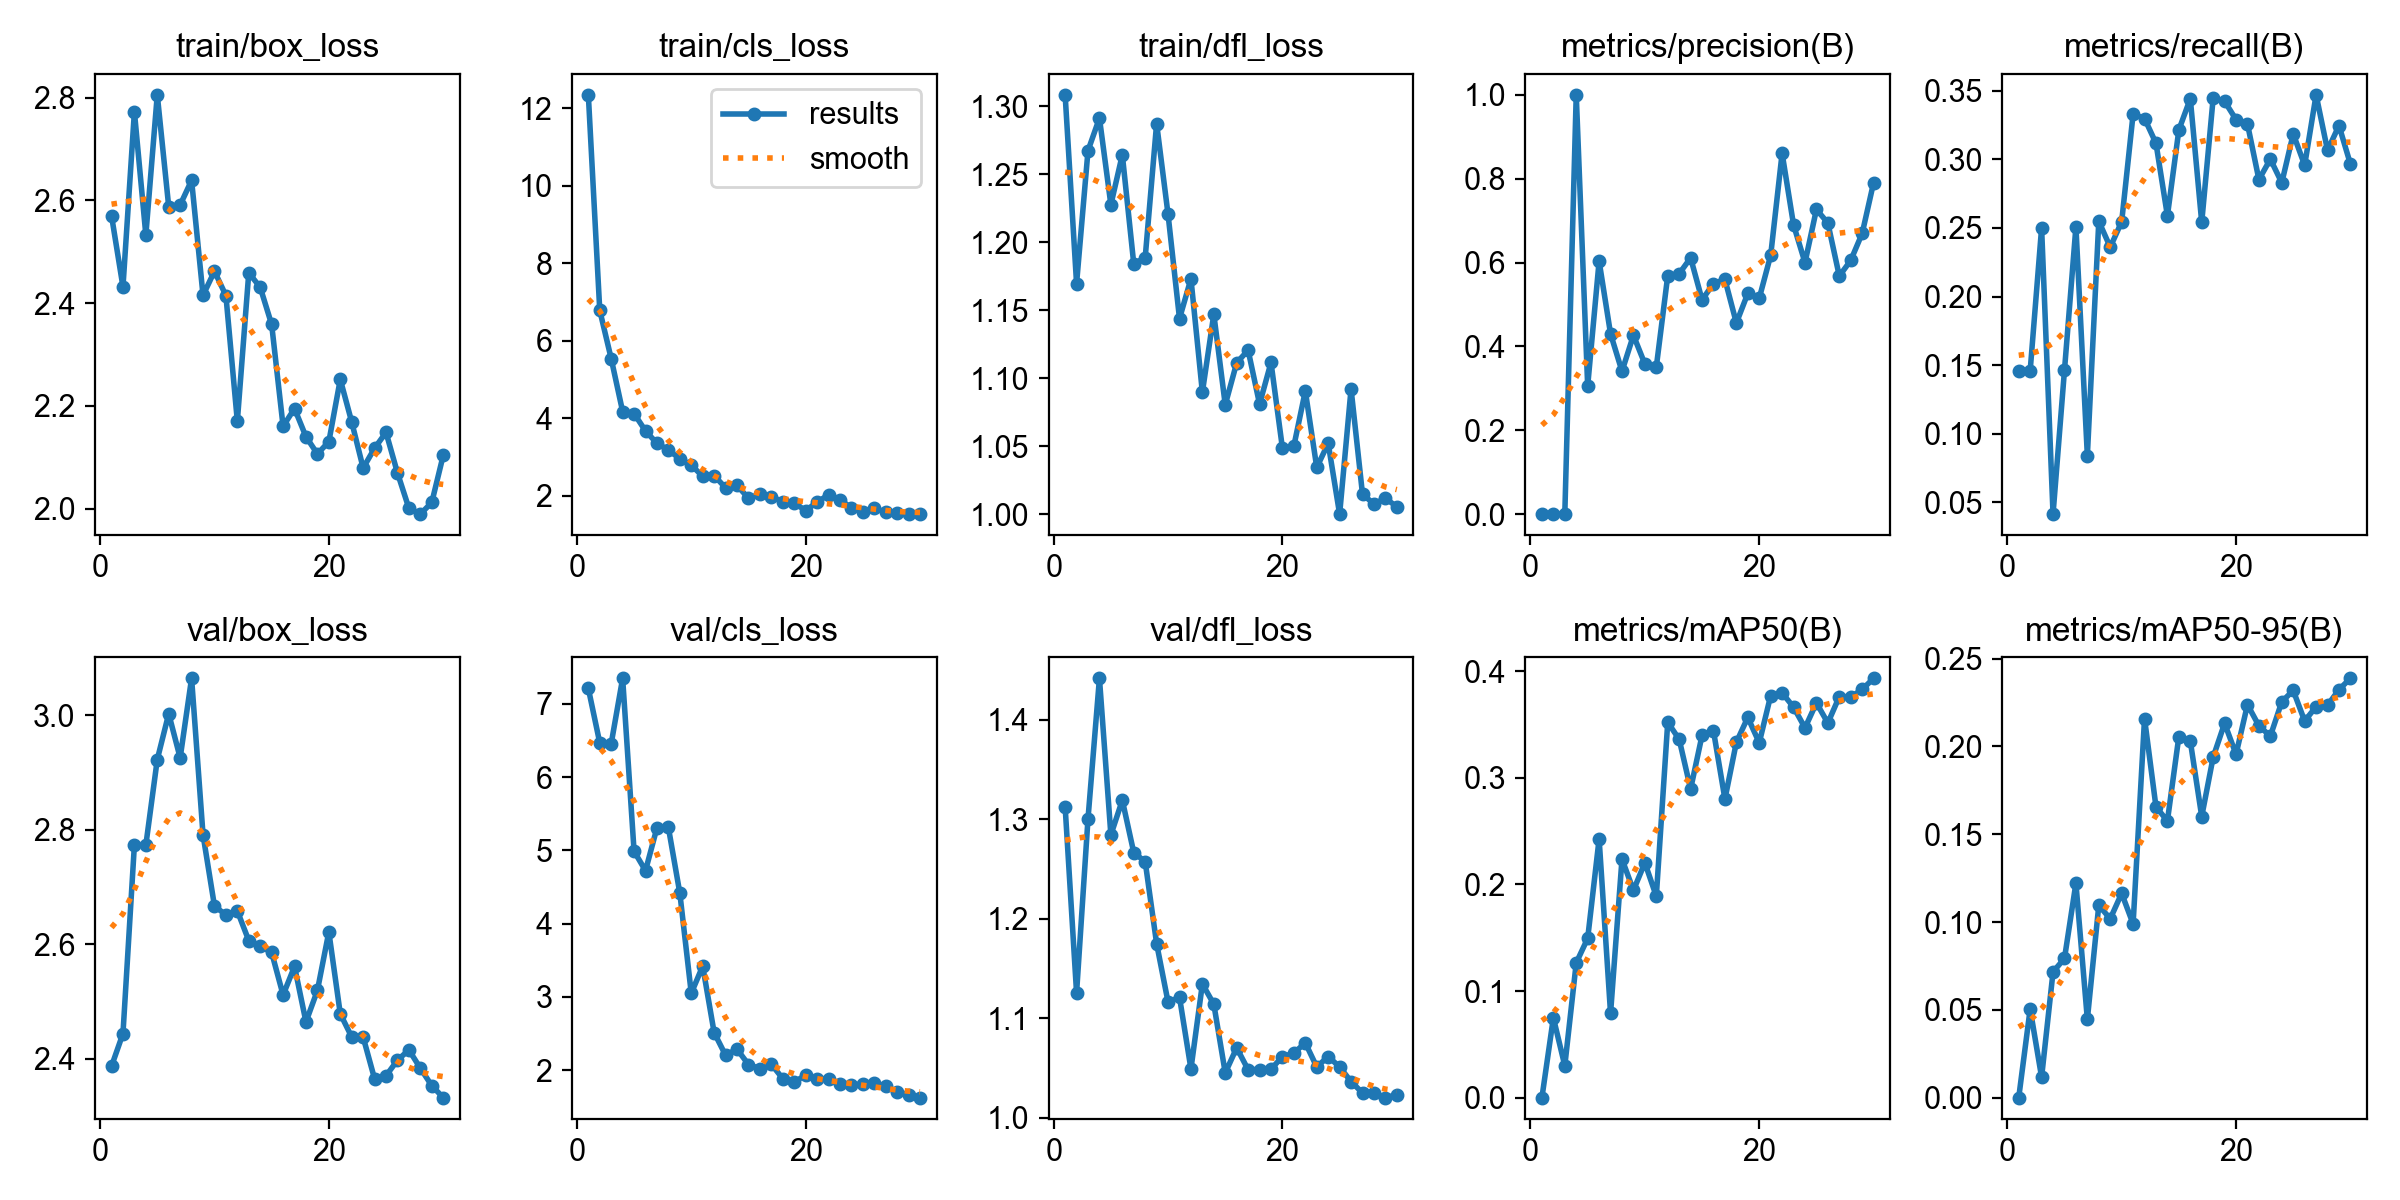

Values plotted in this chart, from the file beside it:
epoch, time, train/box_loss, train/cls_loss, train/dfl_loss, metrics/precision(B), metrics/recall(B), metrics/mAP50(B), metrics/mAP50-95(B), val/box_loss, val/cls_loss, val/dfl_loss, lr/pg0, lr/pg1, lr/pg2
1, 96.99, 2.57, 12.34, 1.309, 0.0003, 0.1458, 9e-05, 4e-05, 2.387, 7.213, 1.313, 0.0003334, 0.0003334, 0.0003334
2, 193.9, 2.432, 6.784, 1.17, 0.00031, 0.1458, 0.07498, 0.05051, 2.444, 6.469, 1.126, 0.0006609, 0.0006609, 0.0006609
3, 297.3, 2.772, 5.539, 1.267, 0.00054, 0.25, 0.02998, 0.01165, 2.773, 6.458, 1.301, 0.0009653, 0.0009653, 0.0009653
4, 402.1, 2.533, 4.176, 1.291, 1, 0.04137, 0.1265, 0.0716, 2.773, 7.35, 1.442, 0.001247, 0.001247, 0.001247
5, 508.8, 2.805, 4.125, 1.228, 0.3058, 0.1462, 0.1494, 0.07926, 2.922, 4.988, 1.284, 0.001447, 0.001447, 0.001447
6, 616.1, 2.588, 3.677, 1.264, 0.6035, 0.2508, 0.2427, 0.1221, 3.002, 4.724, 1.319, 0.001392, 0.001392, 0.001392
7, 723.5, 2.591, 3.358, 1.184, 0.4301, 0.08407, 0.07912, 0.04459, 2.925, 5.309, 1.267, 0.001337, 0.001337, 0.001337
8, 841.6, 2.639, 3.185, 1.189, 0.3409, 0.2549, 0.2238, 0.1095, 3.064, 5.314, 1.257, 0.001282, 0.001282, 0.001282
9, 955.9, 2.415, 2.959, 1.287, 0.4267, 0.236, 0.1945, 0.1018, 2.791, 4.418, 1.175, 0.001227, 0.001227, 0.001227
10, 1076, 2.462, 2.795, 1.221, 0.3583, 0.2545, 0.2204, 0.1163, 2.667, 3.049, 1.116, 0.001172, 0.001172, 0.001172
11, 1194, 2.415, 2.506, 1.144, 0.3509, 0.333, 0.189, 0.09892, 2.651, 3.42, 1.121, 0.001117, 0.001117, 0.001117
12, 1307, 2.17, 2.524, 1.173, 0.5686, 0.3298, 0.3521, 0.2159, 2.658, 2.512, 1.049, 0.001062, 0.001062, 0.001062
13, 1421, 2.459, 2.21, 1.09, 0.5734, 0.3118, 0.3362, 0.1656, 2.606, 2.203, 1.134, 0.001007, 0.001007, 0.001007
14, 1538, 2.431, 2.272, 1.147, 0.6112, 0.2588, 0.2895, 0.1576, 2.596, 2.286, 1.114, 0.0009519, 0.0009519, 0.0009519
15, 1652, 2.359, 1.942, 1.081, 0.5112, 0.3214, 0.3399, 0.2056, 2.586, 2.076, 1.045, 0.0008968, 0.0008968, 0.0008968
16, 1765, 2.16, 2.042, 1.111, 0.5499, 0.3442, 0.344, 0.203, 2.511, 2.02, 1.07, 0.0008418, 0.0008418, 0.0008418
17, 1879, 2.195, 1.98, 1.121, 0.5598, 0.2541, 0.2801, 0.1601, 2.561, 2.08, 1.048, 0.0007868, 0.0007868, 0.0007868
18, 1995, 2.14, 1.851, 1.081, 0.456, 0.3446, 0.3334, 0.1939, 2.464, 1.884, 1.048, 0.0007318, 0.0007318, 0.0007318
19, 2108, 2.107, 1.82, 1.112, 0.5266, 0.3423, 0.3567, 0.2132, 2.519, 1.838, 1.049, 0.0006768, 0.0006768, 0.0006768
20, 2225, 2.13, 1.622, 1.049, 0.5149, 0.329, 0.3329, 0.1955, 2.621, 1.93, 1.061, 0.0006218, 0.0006218, 0.0006218
21, 2333, 2.252, 1.839, 1.05, 0.6173, 0.3258, 0.3771, 0.2238, 2.479, 1.88, 1.065, 0.0005668, 0.0005668, 0.0005668
22, 2443, 2.169, 2.03, 1.091, 0.8606, 0.2852, 0.3797, 0.2117, 2.438, 1.88, 1.075, 0.0005118, 0.0005118, 0.0005118
23, 2596, 2.079, 1.901, 1.035, 0.6899, 0.3001, 0.3664, 0.2058, 2.438, 1.805, 1.051, 0.0004568, 0.0004568, 0.0004568
24, 2718, 2.118, 1.693, 1.052, 0.6, 0.2829, 0.3469, 0.2254, 2.365, 1.793, 1.062, 0.0004017, 0.0004017, 0.0004017
25, 2833, 2.149, 1.574, 1, 0.7268, 0.3185, 0.3703, 0.2318, 2.37, 1.813, 1.051, 0.0003467, 0.0003467, 0.0003467
26, 2959, 2.07, 1.69, 1.092, 0.6943, 0.2957, 0.3515, 0.2144, 2.397, 1.823, 1.036, 0.0002917, 0.0002917, 0.0002917
27, 3090, 2.001, 1.573, 1.015, 0.5679, 0.347, 0.3762, 0.2226, 2.415, 1.776, 1.025, 0.0002367, 0.0002367, 0.0002367
28, 3225, 1.99, 1.555, 1.008, 0.6052, 0.3066, 0.3758, 0.2234, 2.384, 1.696, 1.025, 0.0001817, 0.0001817, 0.0001817
29, 3358, 2.012, 1.547, 1.012, 0.6695, 0.3246, 0.3829, 0.2323, 2.353, 1.665, 1.02, 0.0001267, 0.0001267, 0.0001267
30, 3608, 2.104, 1.532, 1.006, 0.7908, 0.2965, 0.3934, 0.2387, 2.332, 1.625, 1.023, 7.1681e-05, 7.1681e-05, 7.1681e-05
